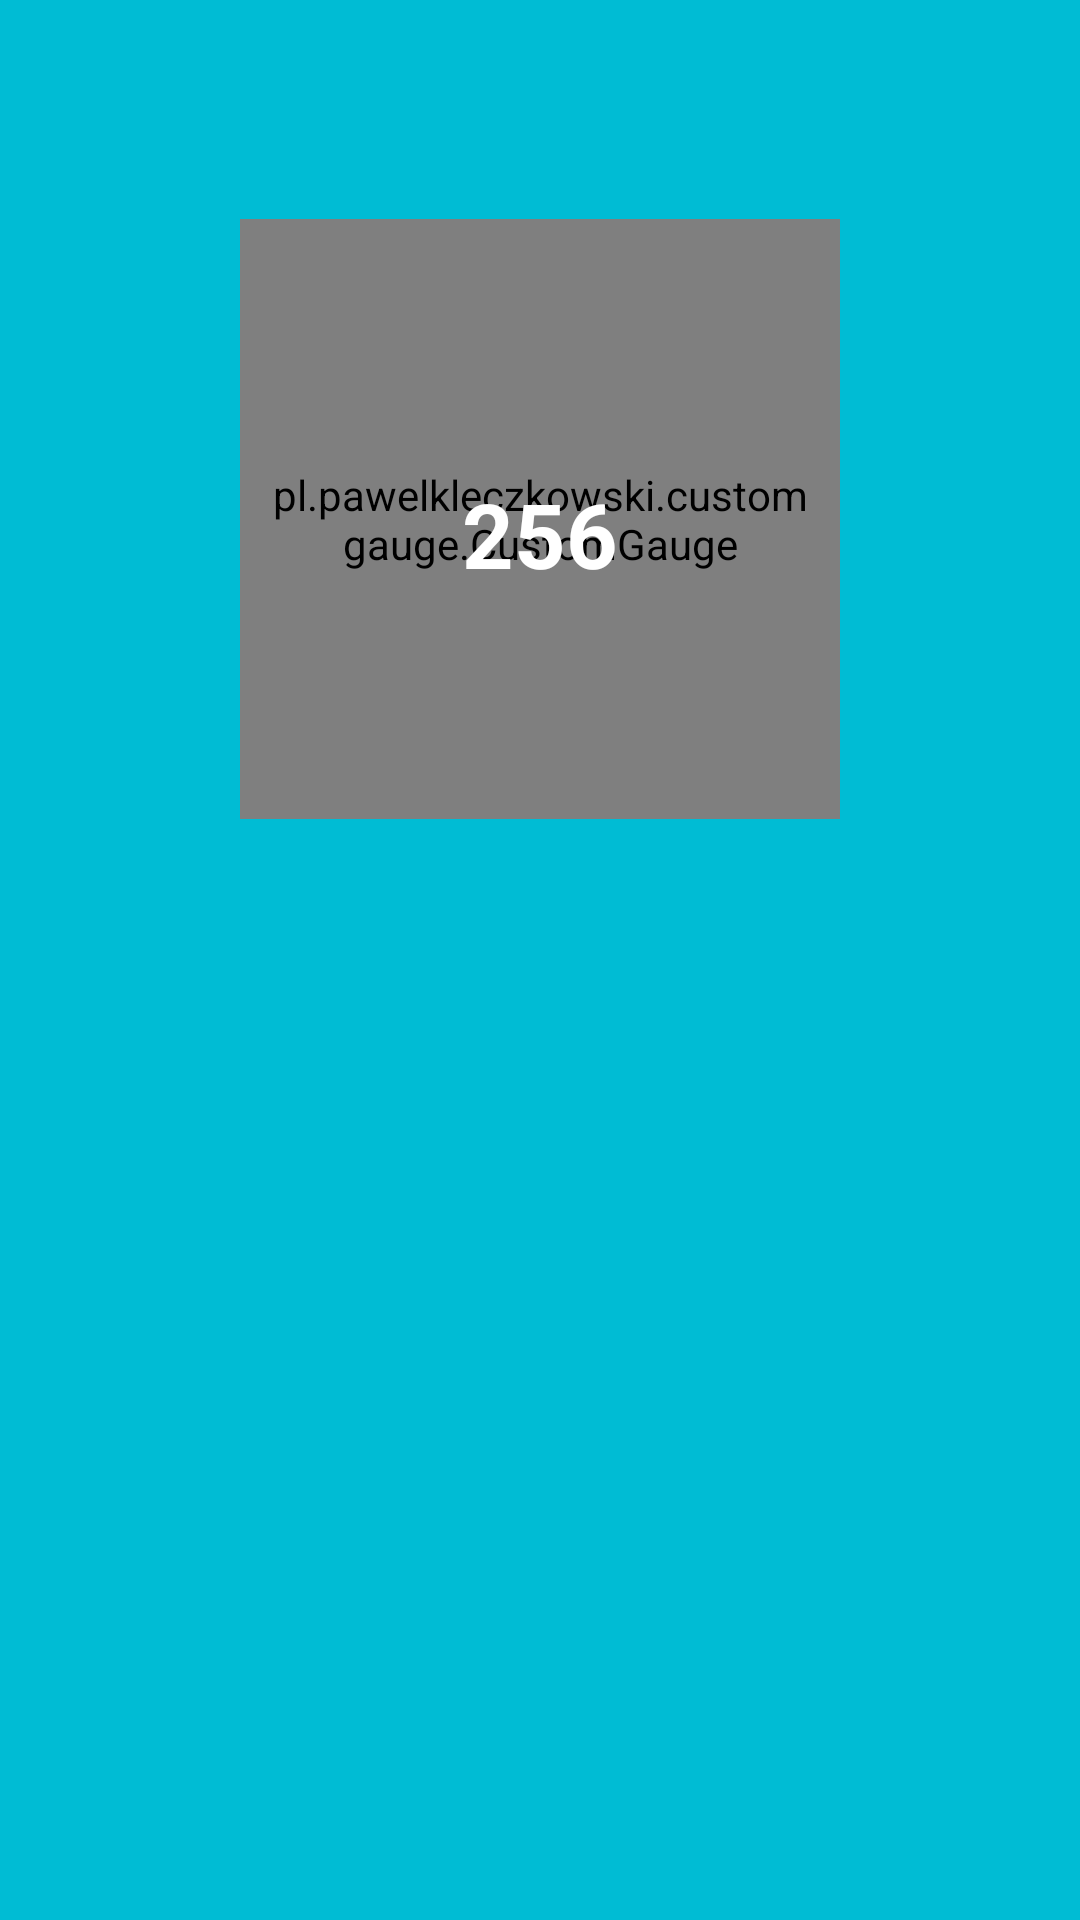

Produce the Android XML layout that renders to this screen, including the resource entries it uses.
<!-- AndroidManifest.xml: application theme AppTheme -->
<!-- res/layout/activity_statistics.xml -->
<RelativeLayout xmlns:android="http://schemas.android.com/apk/res/android"
    xmlns:tools="http://schemas.android.com/tools"
    xmlns:gauge="http://schemas.android.com/apk/res-auto"
    xmlns:app="http://schemas.android.com/apk/res-auto"
    android:layout_width="match_parent"
    android:layout_height="match_parent"
    tools:context="${relativePackage}.${activityClass}"
    android:background="#00BCD4"
    android:padding="10dp">




    <TextView
        android:id="@+id/textView2"
        android:layout_width="wrap_content"
        android:layout_height="wrap_content"
        android:paddingTop="20dp"
        android:textStyle="italic"
        android:paddingLeft="40dp"

        android:textColor="#FFFFFF"
        android:textSize="17dp"/>

    <pl.pawelkleczkowski.customgauge.CustomGauge
        android:id="@+id/gauge1"
        android:layout_width="200dp"
        android:layout_height="200dp"
        android:paddingBottom="10dp"
        android:paddingLeft="10dp"
        android:paddingRight="10dp"
        android:paddingTop="10dp"
        gauge:endValue="10000"
        gauge:pointEndColor="#FFFFFF"
        gauge:pointStartColor="#FFFFFF"
        gauge:startAngel="270"
        gauge:startValue="0"
        gauge:strokeCap="ROUND"
        gauge:strokeColor="#0097A7"
        gauge:strokeWidth="15dp"
        gauge:sweepAngel="360"
        android:layout_alignParentTop="true"
        android:layout_centerHorizontal="true"
        android:layout_marginTop="63dp" />

    <TextView
        android:id="@+id/textView3"
        android:layout_width="wrap_content"
        android:layout_height="wrap_content"
        android:layout_alignBottom="@+id/gauge1"
        android:layout_centerHorizontal="true"
        android:layout_marginBottom="75dp"
        android:text="256"
        android:textSize="30dp"
        android:textStyle="bold"
        android:textColor="#FFFFFF"/>

    <android.support.v7.widget.RecyclerView
        android:layout_width="wrap_content"
        android:id="@+id/recycler_view"
        android:layout_below="@id/gauge1"
        android:layout_marginTop="20dp"

        android:layout_height="wrap_content">

    </android.support.v7.widget.RecyclerView>

</RelativeLayout>
<!-- resources referenced by this layout -->
<resources>
  <style name="AppTheme" parent="Theme.AppCompat.Light.DarkActionBar">
          
          <item name="colorPrimary">@color/primary</item>
          
          <item name="colorPrimaryDark">@color/primary_dark</item>
          <item name="colorAccent">@color/primary</item>
      </style>
  <item name="primary" type="color">#00BCD4</item>
  <item name="primary_dark" type="color">#0097A7</item>
</resources>
